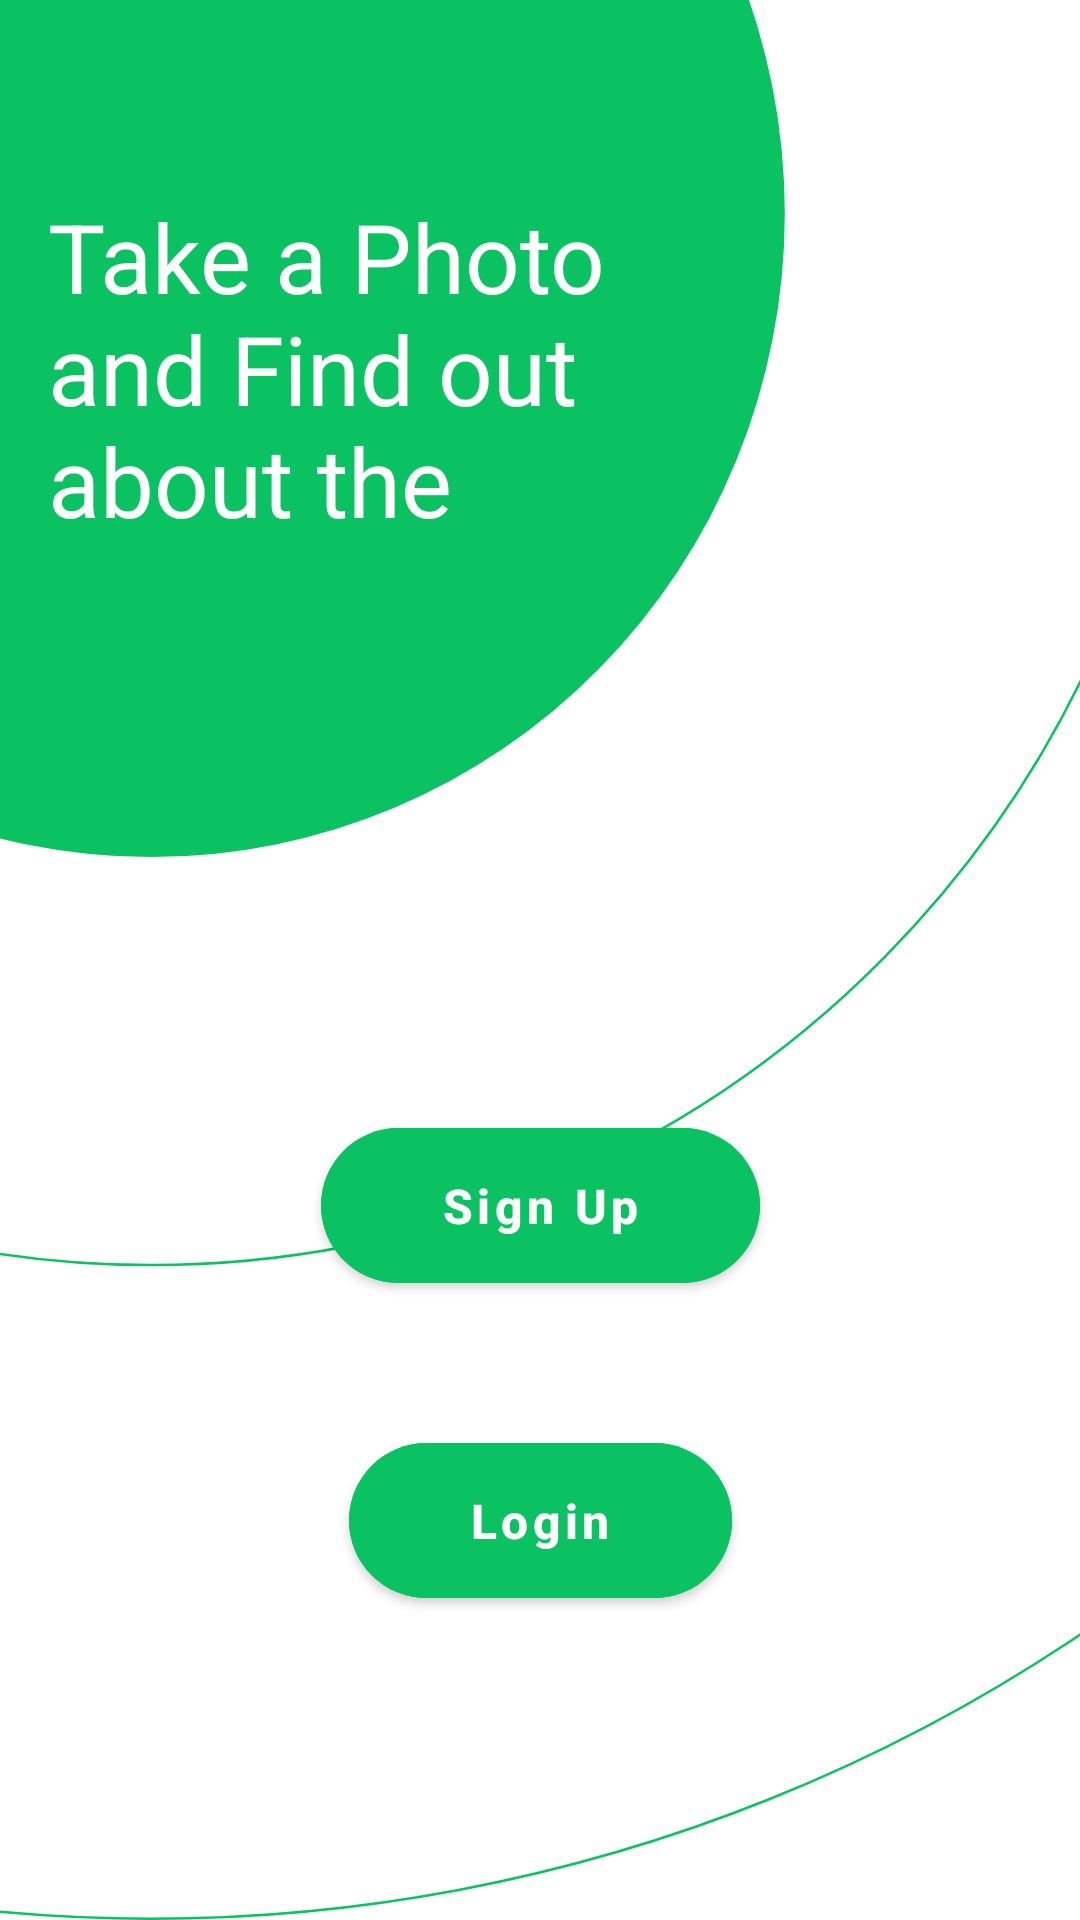

Write the Android layout XML for this screen, with the resource values it uses.
<!-- AndroidManifest.xml: application theme Theme.FarmAlApp -->
<!-- res/layout/fragment_splash.xml -->
<?xml version="1.0" encoding="utf-8"?>
<androidx.constraintlayout.widget.ConstraintLayout xmlns:android="http://schemas.android.com/apk/res/android"
    xmlns:app="http://schemas.android.com/apk/res-auto"
    xmlns:tools="http://schemas.android.com/tools"
    android:layout_width="match_parent"
    android:layout_height="match_parent"
    android:background="@color/white"
    tools:context=".screen.splash.SplashFragment">

    <ImageView
        android:id="@+id/imageView4"
        android:layout_width="0dp"
        android:layout_height="0dp"
        android:scaleType="fitXY"
        android:src="@drawable/ic_bg"
        app:layout_constraintBottom_toBottomOf="parent"
        app:layout_constraintEnd_toEndOf="parent"
        app:layout_constraintStart_toStartOf="parent"
        app:layout_constraintTop_toTopOf="parent"
        app:tint="#0BC263" />

    <TextView
        android:id="@+id/textView11"
        android:layout_width="0dp"
        android:layout_height="118dp"
        android:layout_marginStart="16dp"
        android:layout_marginTop="64dp"
        android:text="@string/splash_title_txt"
        android:textColor="@color/white"
        android:textSize="32sp"
        app:layout_constraintEnd_toStartOf="@+id/guideline2"
        app:layout_constraintStart_toStartOf="parent"
        app:layout_constraintTop_toTopOf="parent" />

    <com.google.android.material.button.MaterialButton
        android:id="@+id/btnSplashRegister"
        android:layout_width="wrap_content"
        android:layout_height="wrap_content"
        android:layout_marginTop="188dp"
        android:backgroundTint="#0BC263"
        android:paddingStart="40dp"
        android:paddingTop="15dp"
        android:paddingEnd="40dp"
        android:paddingBottom="15dp"
        android:text="@string/splash_registerBtn_title"
        android:textAlignment="center"
        android:textAllCaps="false"
        android:textColor="@color/white"
        android:textSize="16sp"
        android:textStyle="bold"
        app:cornerRadius="40dp"
        app:layout_constraintEnd_toEndOf="parent"
        app:layout_constraintStart_toStartOf="parent"
        app:layout_constraintTop_toBottomOf="@+id/textView11" />

    <com.google.android.material.button.MaterialButton
        android:id="@+id/btnSplashLogin"
        android:layout_width="wrap_content"
        android:layout_height="wrap_content"
        android:layout_marginTop="32dp"
        android:layout_marginBottom="92dp"
        android:backgroundTint="#0BC263"
        android:paddingStart="40dp"
        android:paddingTop="15dp"
        android:paddingEnd="40dp"
        android:paddingBottom="15dp"
        android:text="@string/splash_loginBtn_title"
        android:textAlignment="center"
        android:textAllCaps="false"
        android:textSize="16sp"
        android:textStyle="bold"
        app:cornerRadius="40dp"
        app:layout_constraintBottom_toBottomOf="@+id/imageView4"
        app:layout_constraintEnd_toEndOf="parent"
        app:layout_constraintStart_toStartOf="parent"
        app:layout_constraintTop_toBottomOf="@+id/btnSplashRegister" />

    <androidx.constraintlayout.widget.Guideline
        android:id="@+id/guideline2"
        android:layout_width="wrap_content"
        android:layout_height="wrap_content"
        android:orientation="vertical"
        app:layout_constraintGuide_percent="0.70" />
</androidx.constraintlayout.widget.ConstraintLayout>
<!-- resources referenced by this layout -->
<resources>
  <!-- drawable ic_bg (drawable) -->
  <vector xmlns:android="http://schemas.android.com/apk/res/android"
      android:width="428dp"
      android:height="749dp"
      android:viewportWidth="428"
      android:viewportHeight="749">
    <path
        android:strokeWidth="1"
        android:pathData="M60,82m-411.5,0a411.5,411.5 0,1 1,823 0a411.5,411.5 0,1 1,-823 0"
        android:fillColor="#00000000"
        android:strokeColor="#4F4F4F"/>
    <path
        android:strokeWidth="1"
        android:pathData="M60,82m-666.5,0a666.5,666.5 0,1 1,1333 0a666.5,666.5 0,1 1,-1333 0"
        android:fillColor="#00000000"
        android:strokeColor="#4F4F4F"/>
    <path
        android:pathData="M60,83.321m-251.022,0a251.022,251.022 0,1 1,502.044 0a251.022,251.022 0,1 1,-502.044 0"
        android:fillColor="#272727"/>
  </vector>
  <string name="splash_loginBtn_title">Login</string>
  <string name="splash_registerBtn_title">Sign Up</string>
  <string name="splash_title_txt">Take a Photo and Find out about the Fertility of Your Soil.</string>
  <style name="Theme.FarmAlApp" parent="Theme.MaterialComponents.DayNight.DarkActionBar">
          
          <item name="colorPrimary">@color/purple_500</item>
          <item name="colorPrimaryVariant">@color/purple_700</item>
          <item name="colorOnPrimary">@color/white</item>
          
          <item name="colorSecondary">@color/teal_200</item>
          <item name="colorSecondaryVariant">@color/teal_700</item>
          <item name="colorOnSecondary">@color/black</item>
          
          <item name="android:statusBarColor" tools:targetApi="l">?attr/colorPrimaryVariant</item>
          
          <item name="windowNoTitle">true</item>
          <item name="windowActionBar">false</item>
      </style>
  <!-- not gathered from this repository: default colours our renderer supplied (Android Studio template values) -->
  <color name="purple_500">#FF6200EE</color>
  <color name="purple_700">#FF3700B3</color>
  <color name="teal_200">#FF03DAC5</color>
  <color name="teal_700">#FF018786</color>
  <color name="black">#FF000000</color>
  <color name="white">#FFFFFFFF</color>
</resources>
